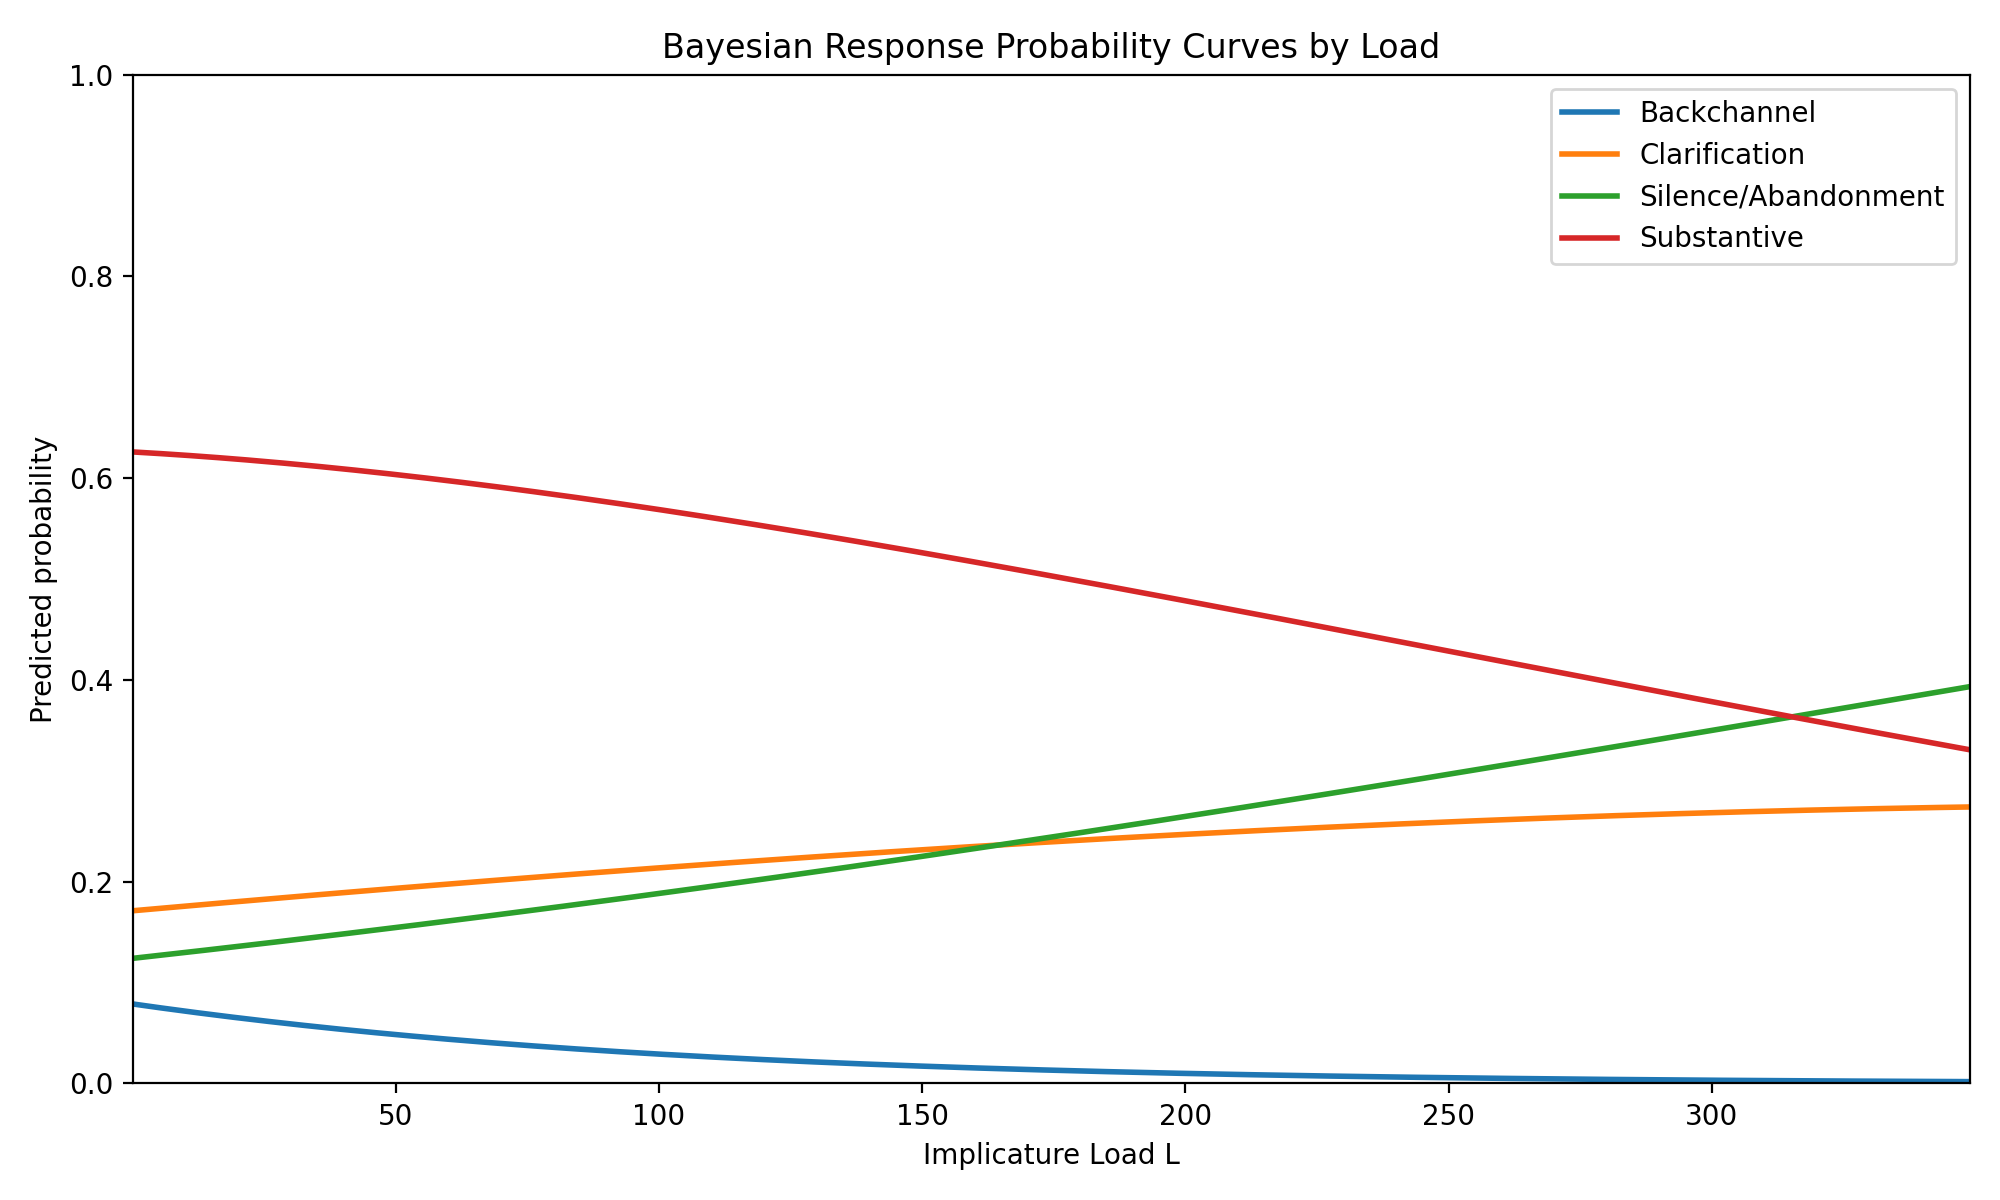

Data behind this chart, as committed beside it:
implicature_load, p_Backchannel, p_Clarification, p_Silence/Abandonment, p_Substantive
0.003333, 0.07882, 0.1712, 0.124, 0.626
1.365, 0.07781, 0.1718, 0.1248, 0.6256
2.726, 0.07681, 0.1724, 0.1256, 0.6252
4.087, 0.07582, 0.173, 0.1264, 0.6248
5.448, 0.07484, 0.1737, 0.1272, 0.6243
6.81, 0.07388, 0.1743, 0.128, 0.6239
8.171, 0.07292, 0.1749, 0.1288, 0.6234
9.532, 0.07198, 0.1755, 0.1296, 0.6229
10.89, 0.07104, 0.1762, 0.1304, 0.6224
12.25, 0.07012, 0.1768, 0.1312, 0.6219
13.62, 0.06921, 0.1774, 0.132, 0.6214
14.98, 0.06831, 0.178, 0.1328, 0.6209
16.34, 0.06742, 0.1786, 0.1336, 0.6203
17.7, 0.06654, 0.1793, 0.1344, 0.6198
19.06, 0.06566, 0.1799, 0.1353, 0.6192
20.42, 0.0648, 0.1805, 0.1361, 0.6186
21.78, 0.06395, 0.1811, 0.1369, 0.6181
23.14, 0.06311, 0.1817, 0.1377, 0.6175
24.51, 0.06228, 0.1823, 0.1386, 0.6168
25.87, 0.06146, 0.1829, 0.1394, 0.6162
27.23, 0.06065, 0.1835, 0.1402, 0.6156
28.59, 0.05985, 0.1841, 0.1411, 0.615
29.95, 0.05906, 0.1847, 0.1419, 0.6143
31.31, 0.05827, 0.1853, 0.1427, 0.6137
32.67, 0.0575, 0.1859, 0.1436, 0.613
34.03, 0.05674, 0.1865, 0.1444, 0.6123
35.4, 0.05598, 0.1871, 0.1453, 0.6116
36.76, 0.05524, 0.1877, 0.1461, 0.6109
38.12, 0.0545, 0.1883, 0.147, 0.6102
39.48, 0.05377, 0.1889, 0.1479, 0.6095
40.84, 0.05305, 0.1895, 0.1487, 0.6087
42.2, 0.05234, 0.1901, 0.1496, 0.608
43.56, 0.05164, 0.1907, 0.1504, 0.6073
44.92, 0.05095, 0.1913, 0.1513, 0.6065
46.29, 0.05026, 0.1918, 0.1522, 0.6057
47.65, 0.04959, 0.1924, 0.153, 0.6049
49.01, 0.04892, 0.193, 0.1539, 0.6042
50.37, 0.04826, 0.1936, 0.1548, 0.6034
51.73, 0.04761, 0.1942, 0.1557, 0.6026
53.09, 0.04696, 0.1947, 0.1565, 0.6017
54.45, 0.04633, 0.1953, 0.1574, 0.6009
55.81, 0.0457, 0.1959, 0.1583, 0.6001
57.18, 0.04508, 0.1965, 0.1592, 0.5992
58.54, 0.04446, 0.197, 0.1601, 0.5984
59.9, 0.04386, 0.1976, 0.161, 0.5975
61.26, 0.04326, 0.1982, 0.1619, 0.5967
62.62, 0.04267, 0.1988, 0.1628, 0.5958
63.98, 0.04209, 0.1993, 0.1637, 0.5949
65.34, 0.04151, 0.1999, 0.1646, 0.594
66.71, 0.04095, 0.2004, 0.1655, 0.5931
68.07, 0.04039, 0.201, 0.1664, 0.5922
69.43, 0.03983, 0.2016, 0.1673, 0.5913
70.79, 0.03928, 0.2021, 0.1682, 0.5904
72.15, 0.03874, 0.2027, 0.1691, 0.5895
73.51, 0.03821, 0.2032, 0.17, 0.5885
74.87, 0.03769, 0.2038, 0.171, 0.5876
76.23, 0.03717, 0.2043, 0.1719, 0.5866
77.6, 0.03665, 0.2049, 0.1728, 0.5857
78.96, 0.03615, 0.2054, 0.1737, 0.5847
80.32, 0.03565, 0.206, 0.1746, 0.5837
... 200 more rows
